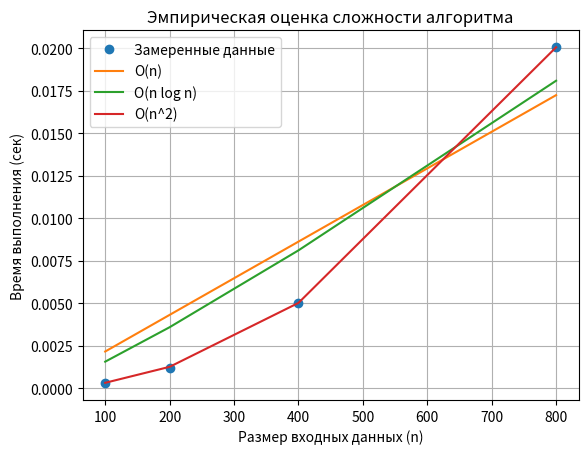

Write the Python code that produced this figure.
import time
import numpy as np
import matplotlib.pyplot as plt
from scipy.optimize import curve_fit

# Пример алгоритма (O(n^2))
def my_algorithm(data):
    total = 0
    for i in data:
        for j in data:
            total += i * j
    return total

# Замер времени выполнения
def measure_time(func, sizes):
    times = []
    for n in sizes:
        data = list(range(n))
        start = time.perf_counter()
        func(data)
        end = time.perf_counter()
        times.append(end - start)
        print(f"n={n:<6} time={end - start:.6f} сек")
    return np.array(times)

# Потенциальные функции сложности
def O_n(x, a): return a * x
def O_nlogn(x, a): return a * x * np.log2(x)
def O_n2(x, a): return a * x**2

# Основной запуск
sizes = np.array([100, 200, 400, 800])
times = measure_time(my_algorithm, sizes)

# Подгонка каждой функции
popt_n, _ = curve_fit(O_n, sizes, times)
popt_nlogn, _ = curve_fit(O_nlogn, sizes, times)
popt_n2, _ = curve_fit(O_n2, sizes, times)

# Построение графика
plt.plot(sizes, times, 'o', label='Замеренные данные')
plt.plot(sizes, O_n(sizes, *popt_n), label='O(n)')
plt.plot(sizes, O_nlogn(sizes, *popt_nlogn), label='O(n log n)')
plt.plot(sizes, O_n2(sizes, *popt_n2), label='O(n^2)')

plt.xlabel("Размер входных данных (n)")
plt.ylabel("Время выполнения (сек)")
plt.title("Эмпирическая оценка сложности алгоритма")
plt.legend()
plt.grid(True)
plt.show()
